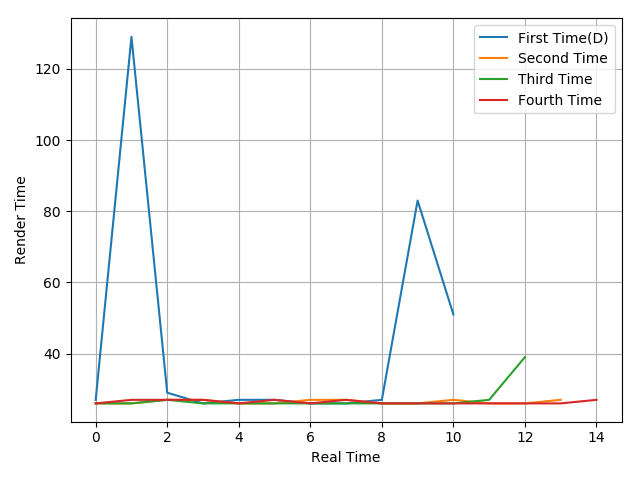

Data behind this chart, as committed beside it:
27, 129, 29, 26, 27, 27, 26, 26, 27, 83, 51
26, 26, 27, 27, 26, 26, 27, 27, 26, 26, 27, 26, 26, 27
26, 26, 27, 26, 26, 26, 26, 26, 26, 26, 26, 27, 39
26, 27, 27, 27, 26, 27, 26, 27, 26, 26, 26, 26, 26, 26, 27
